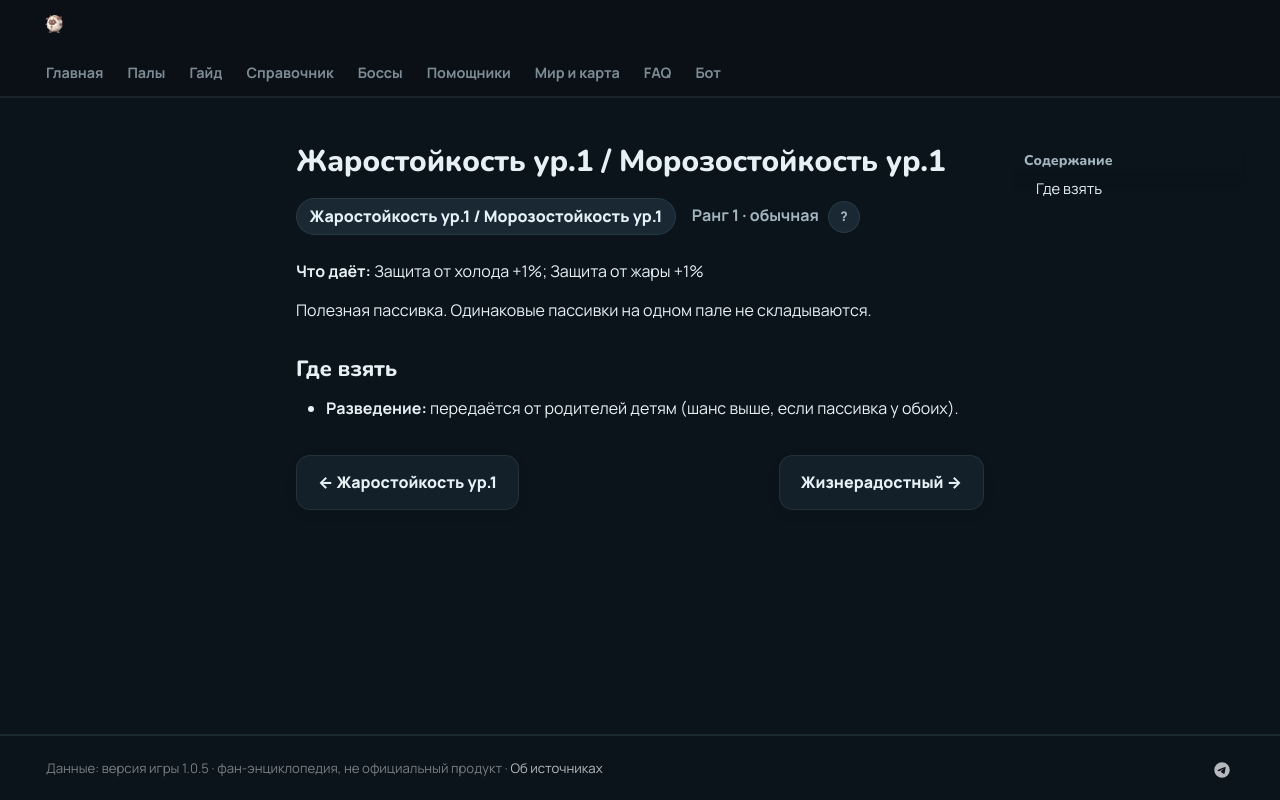

repository: 39den/palwiki · page: passivki/heat_resistance_lv_1_cold_resistance_lv_1/index.html · generator: mkdocs

# Жаростойкость ур.1 / Морозостойкость ур.1

<div class="psv-hero" markdown="0"><span class="psv r-1 big">Жаростойкость ур.1 / Морозостойкость ур.1</span> <span class="rk">Ранг 1 · обычная <button class="hlp" data-tip="Ранг — насколько сильна пассивка: от −3 (вредная) до 4 (легендарная). Чем выше, тем реже встречается.">?</button></span></div>

**Что даёт:** Защита от холода +1%; Защита от жары +1%

Полезная пассивка. Одинаковые пассивки на одном пале не складываются.

## Где взять

- 🧬 **Разведение:** передаётся от родителей детям (шанс выше, если пассивка у обоих).


<div class="pn" markdown="0"><a class="card-link" href="../../passivki/heat_resistance_lv_1/">← Жаростойкость ур.1</a><a class="card-link" href="../../passivki/cheery/">Жизнерадостный →</a></div>
